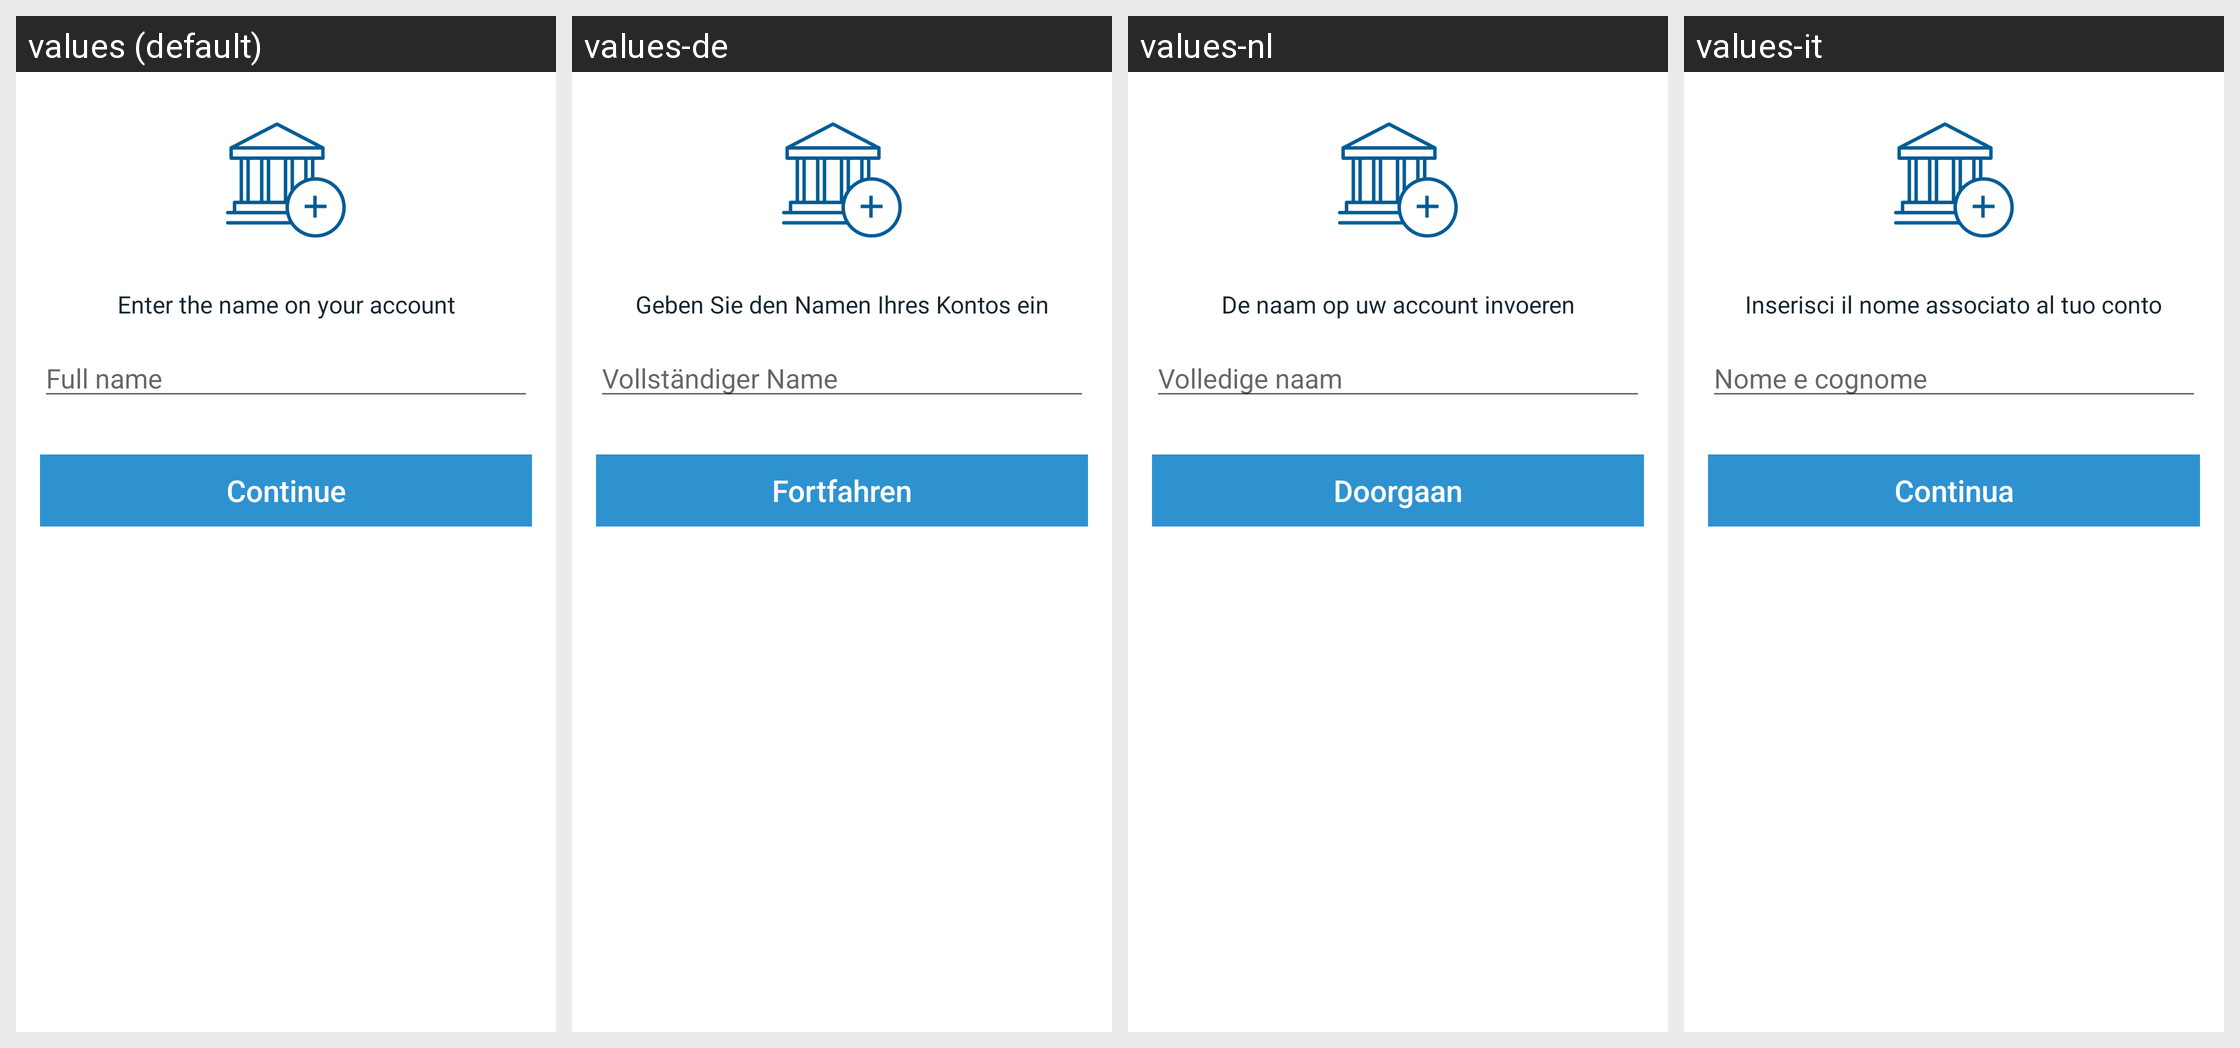

Strings drawn on this Android screen and how each of the app's shown locales translates them:
Android screen res/layout/fragment_iav_login.xml rendered under 4 locales, left to right: values (default), values-de, values-nl, values-it. Device: Nexus 5 (rendered at 1080×1920; each locale shown at half size, 540×960, under a caption strip naming it); theme Theme.Coinbase.
Other locales in the repository, not shown: values-ac, values-ar, values-cs, values-el, values-es, values-fi, values-fr, values-id, values-in, values-ja, values-ko, values-lt, values-pl, values-pt, values-pt-rBR, values-pt-rPT, values-ro, values-ru, values-th, values-zh, values-zh-rCN, values-zh-rTW.
Strings drawn on this screen, with the default value and each locale's value (text and hints the layout hard-codes, and strings that could not be matched under every locale, appear in the picture but are not listed):

enter_the_full_name_of_your_account
  values: Enter the name on your account
  values-de: Geben Sie den Namen Ihres Kontos ein
  values-nl: De naam op uw account invoeren
  values-it: Inserisci il nome associato al tuo conto

full_name
  values: Full name
  values-de: Vollständiger Name
  values-nl: Volledige naam
  values-it: Nome e cognome

btn_continue
  values: Continue
  values-de: Fortfahren
  values-nl: Doorgaan
  values-it: Continua
